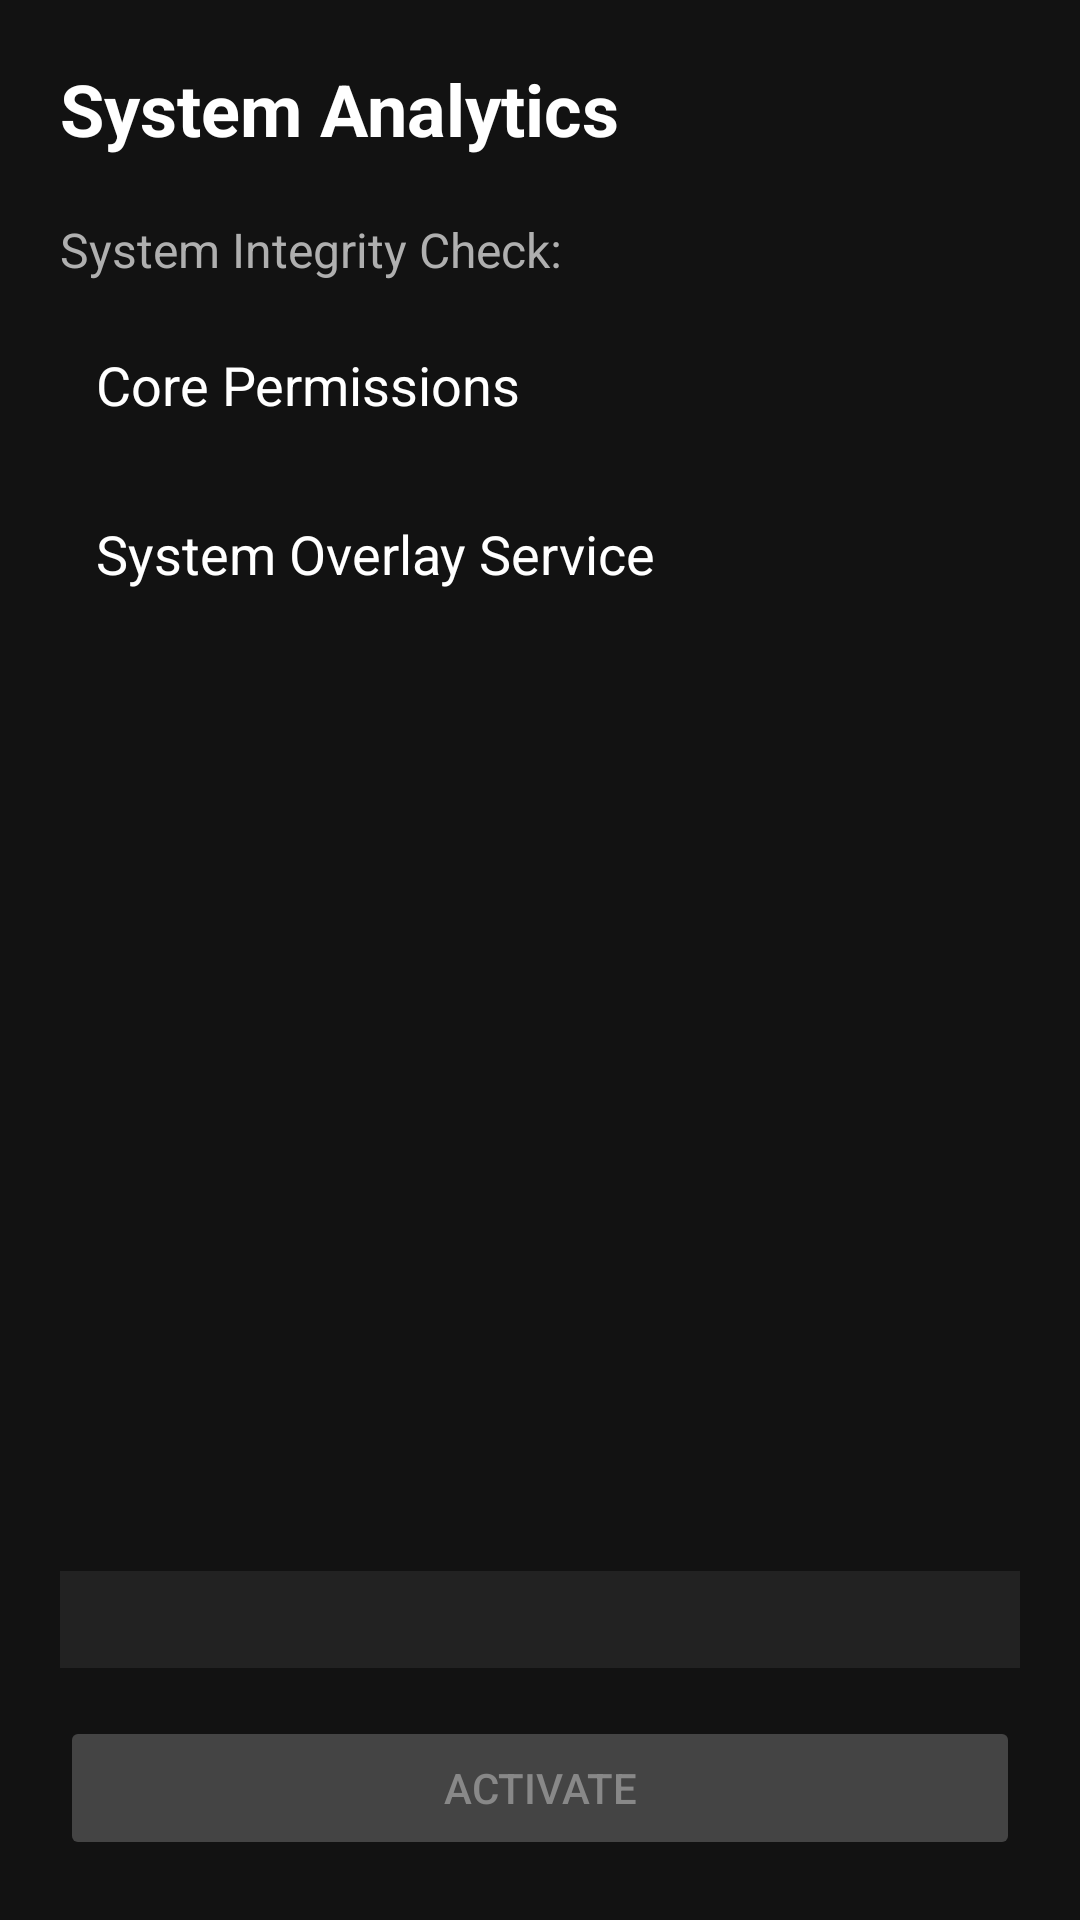

This screen was rendered from an Android layout file. Write that file and the resources it references.
<!-- AndroidManifest.xml: application theme Theme.Chimera -->
<!-- res/layout/activity_provisioning.xml -->
<?xml version="1.0" encoding="utf-8"?>
<RelativeLayout xmlns:android="http://schemas.android.com/apk/res/android"
    xmlns:tools="http://schemas.android.com/tools"
    android:layout_width="match_parent"
    android:layout_height="match_parent"
    android:background="#121212"
    android:padding="20dp"
    tools:context=".ProvisioningActivity">

    <TextView
        android:id="@+id/tvTitle"
        android:layout_width="wrap_content"
        android:layout_height="wrap_content"
        android:text="System Analytics"
        android:textColor="#FFFFFF"
        android:textSize="24sp"
        android:textStyle="bold" />

    <TextView
        android:id="@+id/tvStatusHeader"
        android:layout_width="wrap_content"
        android:layout_height="wrap_content"
        android:layout_below="@id/tvTitle"
        android:layout_marginTop="20dp"
        android:text="System Integrity Check:"
        android:textColor="#AFAFAF"
        android:textSize="16sp"/>

    <LinearLayout
        android:id="@+id/llChecklist"
        android:layout_width="match_parent"
        android:layout_height="wrap_content"
        android:layout_below="@id/tvStatusHeader"
        android:layout_marginTop="10dp"
        android:orientation="vertical">

        <TextView
            android:id="@+id/tvCheckPermissions"
            android:layout_width="match_parent"
            android:layout_height="wrap_content"
            android:clickable="true"
            android:focusable="true"
            android:background="?android:attr/selectableItemBackground"
            android:padding="12dp"
            android:text="Core Permissions"
            android:textColor="#FFFFFF"
            android:textSize="18sp" />

        <TextView
            android:id="@+id/tvCheckAccessibility"
            android:layout_width="match_parent"
            android:layout_height="wrap_content"
            android:clickable="true"
            android:focusable="true"
            android:background="?android:attr/selectableItemBackground"
            android:layout_marginTop="8dp"
            android:padding="12dp"
            android:text="System Overlay Service"
            android:textColor="#FFFFFF"
            android:textSize="18sp" />

    </LinearLayout>

    <TextView
        android:id="@+id/tvDeviceInfo"
        android:layout_width="match_parent"
        android:layout_height="wrap_content"
        android:layout_above="@+id/btnFinalize"
        android:layout_marginBottom="16dp"
        android:background="#222222"
        android:fontFamily="monospace"
        android:padding="8dp"
        android:textColor="#00FF00"
        android:textSize="12sp"
        android:textIsSelectable="true"/>

    <Button
        android:id="@+id/btnFinalize"
        android:layout_width="match_parent"
        android:layout_height="wrap_content"
        android:layout_alignParentBottom="true"
        android:padding="12dp"
        android:text="Activate"
        android:enabled="false"
        android:backgroundTint="#444444"
        android:textColor="#888888"/>

</RelativeLayout>
<!-- resources referenced by this layout -->
<resources>
  <style name="Theme.Chimera" parent="Base.Theme.Chimera" />
  <style name="Base.Theme.Chimera" parent="Theme.AppCompat.NoActionBar">
          
          
      </style>
</resources>
